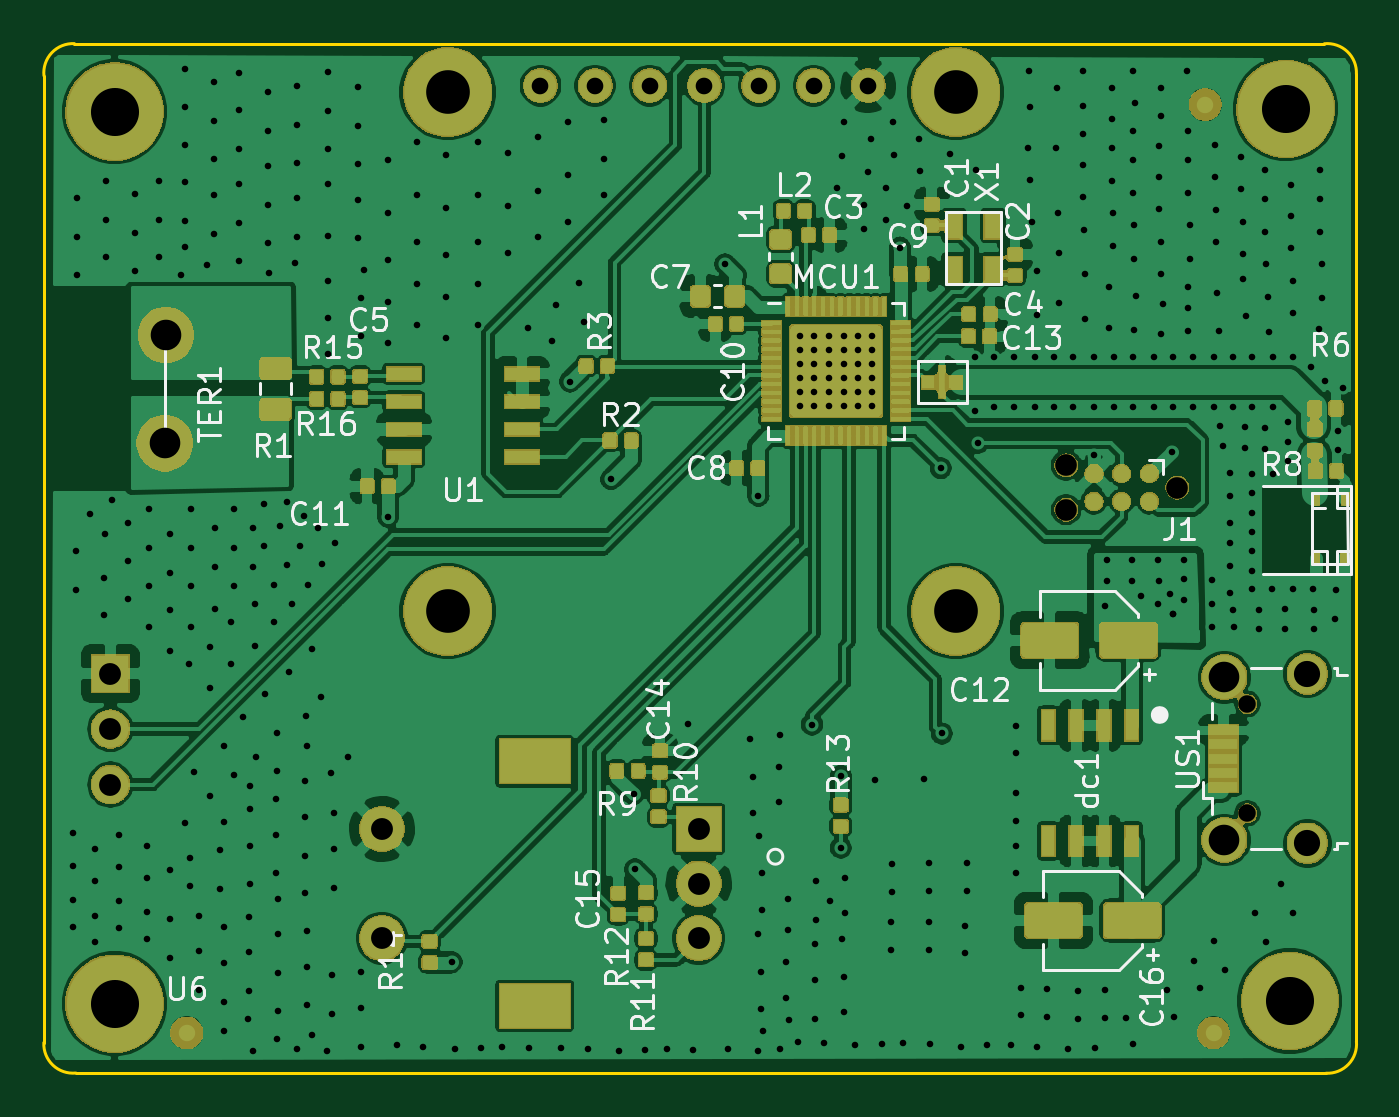
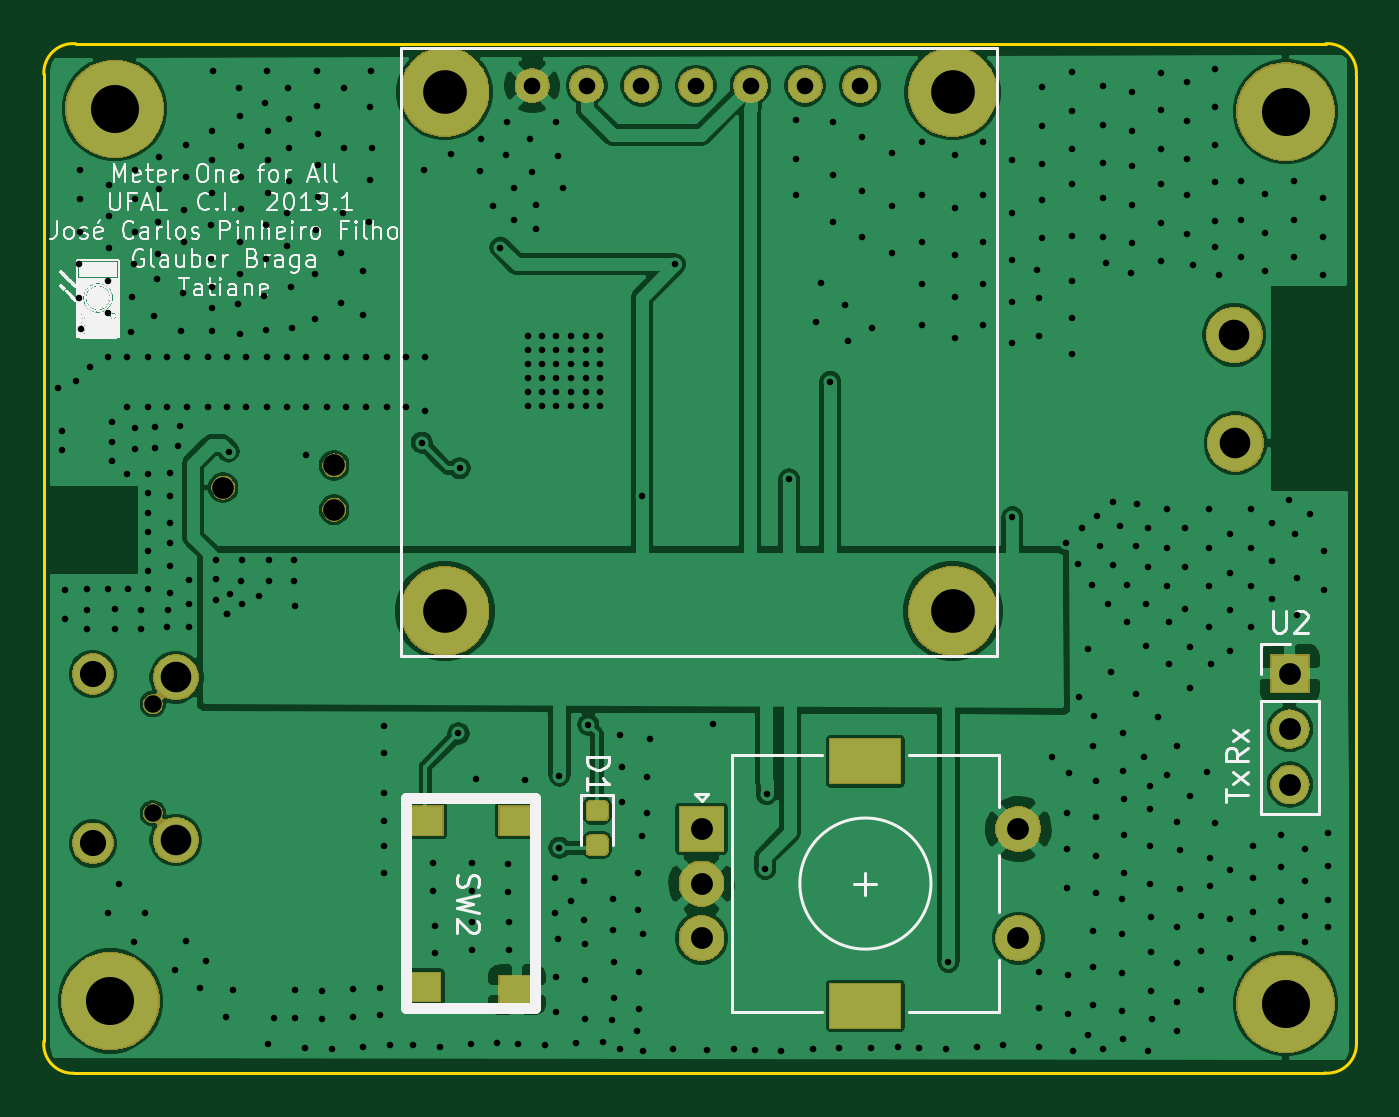
Circuit board: 9 layer files. Board 60.1 x 47.1 mm.
- bottom_copper: Medidor-B_Cu.gbl (148698 bytes)
- bottom_mask: Medidor-B_Mask.gbs (39354 bytes)
- bottom_silk: Medidor-B_SilkS.gbo (90518 bytes)
- outline: Medidor-Edge_Cuts.gm1 (996 bytes)
- top_copper: Medidor-F_Cu.gtl (463816 bytes)
- top_mask: Medidor-F_Mask.gts (142359 bytes)
- top_silk: Medidor-F_SilkS.gto (33828 bytes)
- drill: Medidor-NPTH.drl (371 bytes)
- drill: Medidor-PTH.drl (8884 bytes)

=== bottom_copper: Medidor-B_Cu.gbl (148698 bytes, source omitted) ===
=== bottom_mask: Medidor-B_Mask.gbs (39354 bytes, source omitted) ===
=== bottom_silk: Medidor-B_SilkS.gbo (90518 bytes, source omitted) ===
=== outline: Medidor-Edge_Cuts.gm1 ===
G04 #@! TF.GenerationSoftware,KiCad,Pcbnew,(5.1.2)-1*
G04 #@! TF.CreationDate,2019-08-03T00:37:11-03:00*
G04 #@! TF.ProjectId,Medidor,4d656469-646f-4722-9e6b-696361645f70,rev?*
G04 #@! TF.SameCoordinates,Original*
G04 #@! TF.FileFunction,Profile,NP*
%FSLAX46Y46*%
G04 Gerber Fmt 4.6, Leading zero omitted, Abs format (unit mm)*
G04 Created by KiCad (PCBNEW (5.1.2)-1) date 2019-08-03 00:37:11*
%MOMM*%
%LPD*%
G04 APERTURE LIST*
%ADD10C,0.120000*%
G04 APERTURE END LIST*
D10*
X85031483Y-135376969D02*
G75*
G02X83566000Y-133985000I-131984J1328470D01*
G01*
X143637000Y-133921500D02*
G75*
G02X142245031Y-135386983I-1328470J-131984D01*
G01*
X142171517Y-88270031D02*
G75*
G02X143637000Y-89662000I131984J-1328470D01*
G01*
X83571031Y-89730483D02*
G75*
G02X84963000Y-88265000I1328470J131984D01*
G01*
X142171517Y-88270031D02*
X84963000Y-88265000D01*
X143637000Y-133921500D02*
X143637000Y-89662000D01*
X85031483Y-135376969D02*
X142245031Y-135386983D01*
X83571031Y-89730483D02*
X83566000Y-133985000D01*
M02*

=== top_copper: Medidor-F_Cu.gtl (463816 bytes, source omitted) ===
=== top_mask: Medidor-F_Mask.gts (142359 bytes, source omitted) ===
=== top_silk: Medidor-F_SilkS.gto (33828 bytes, source omitted) ===
=== drill: Medidor-NPTH.drl ===
M48
; DRILL file {KiCad (5.1.2)-1} date 03/08/2019 00:37:32
; FORMAT={-:-/ absolute / inch / decimal}
; #@! TF.CreationDate,2019-08-03T00:37:32-03:00
; #@! TF.GenerationSoftware,Kicad,Pcbnew,(5.1.2)-1
; #@! TF.FileFunction,NonPlated,1,2,NPTH
FMAT,2
INCH
T1C0.0315
T2C0.0390
%
G90
G05
T1
X5.4585Y-4.6649
X5.4585Y-4.8618
T2
X5.132Y-4.235
X5.132Y-4.315
X5.332Y-4.275
T0
M30

=== drill: Medidor-PTH.drl (8884 bytes, source omitted) ===
